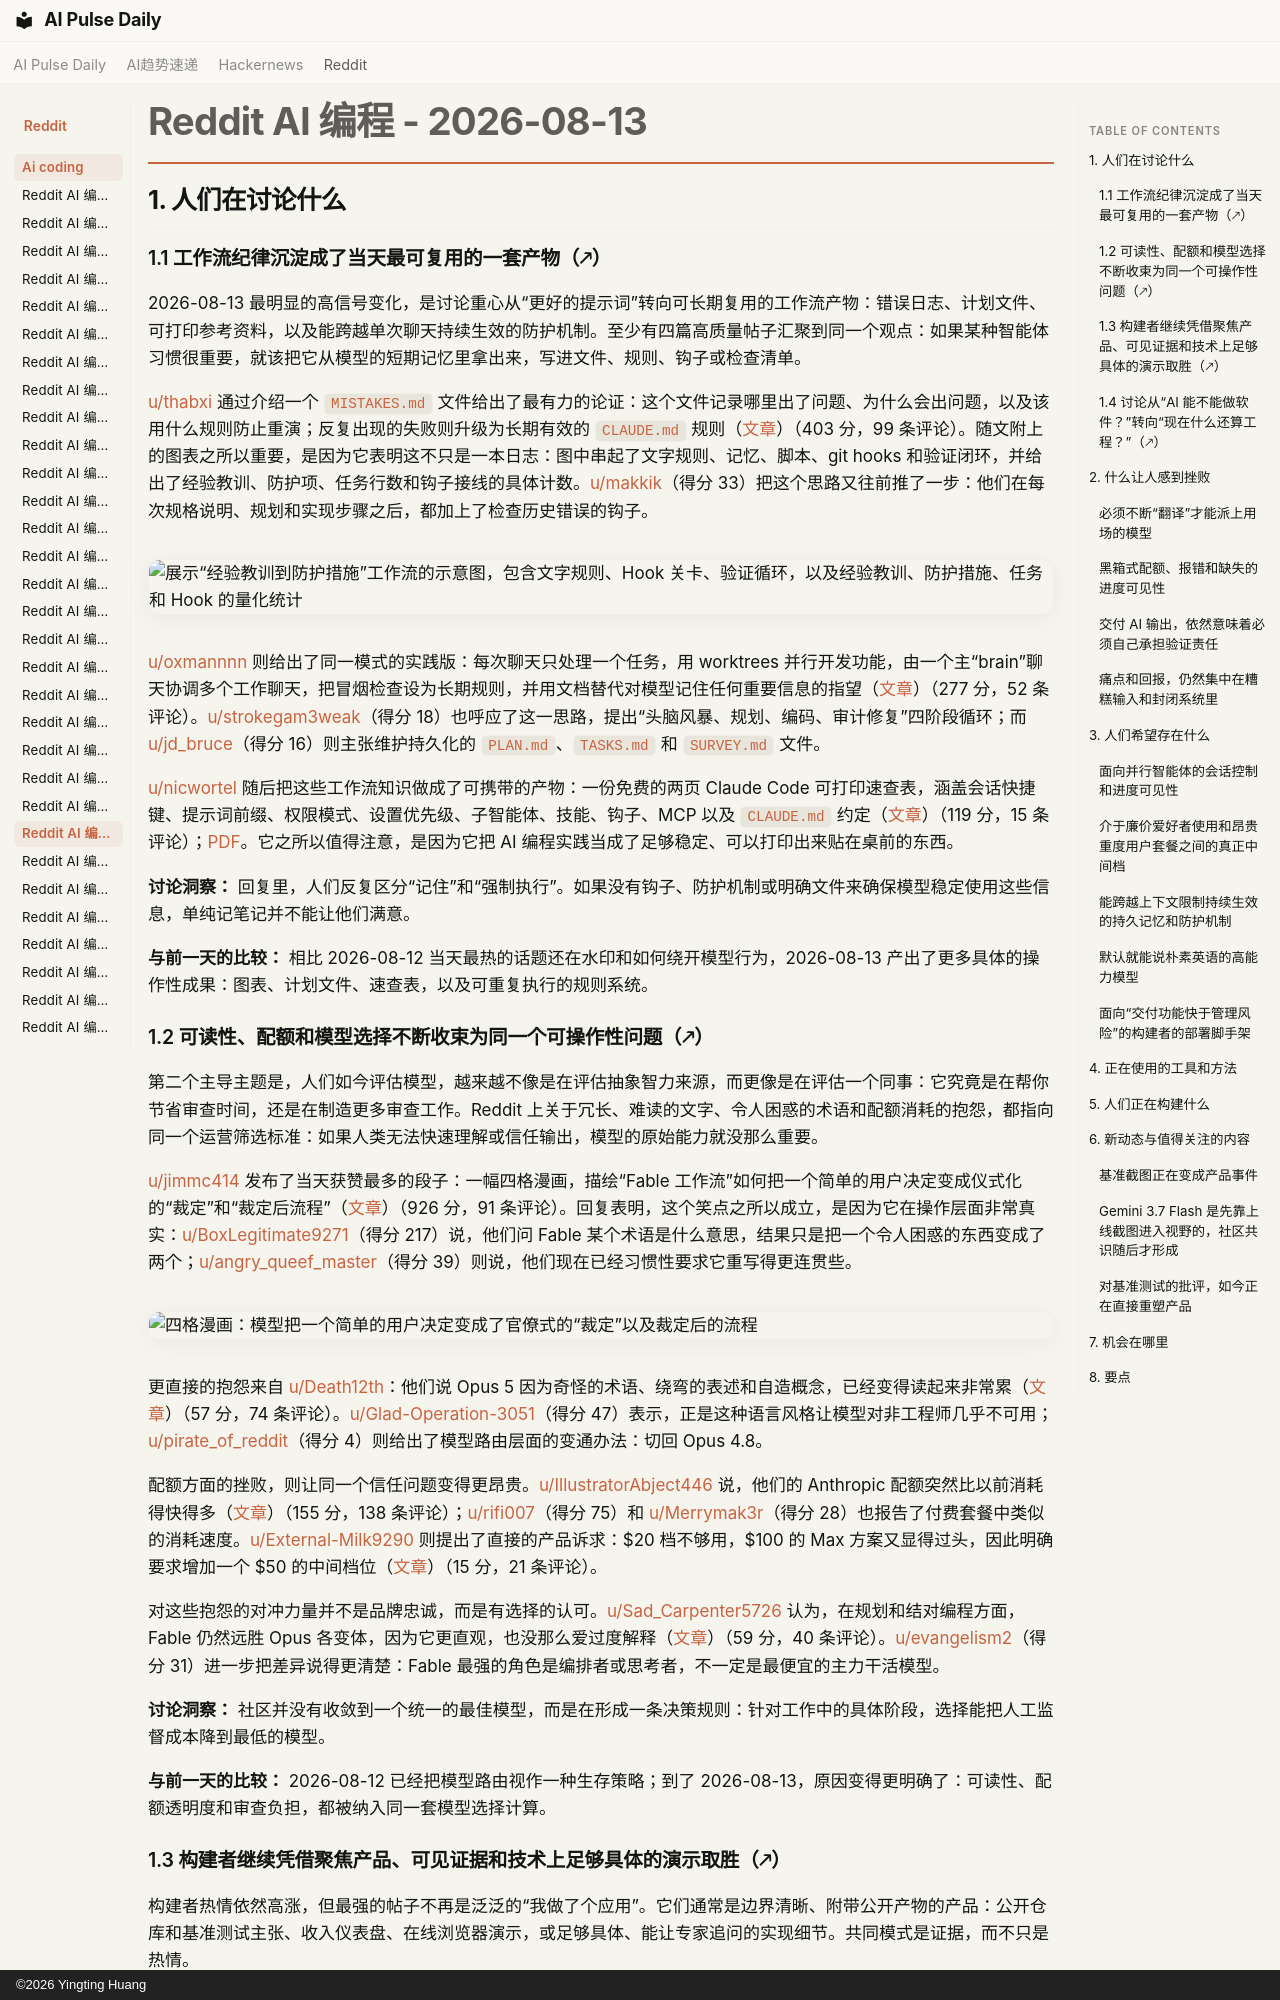

repository: vibewatch/vibewatch.github.io · page: reddit/ai-coding/2026-08-13.zh/index.html · generator: mkdocs · copyright: ©2026 Yingting Huang

# Reddit AI 编程 - 2026-08-13

## 1. 人们在讨论什么

### 1.1 工作流纪律沉淀成了当天最可复用的一套产物（🡕）

2026-08-13 最明显的高信号变化，是讨论重心从“更好的提示词”转向可长期复用的工作流产物：错误日志、计划文件、可打印参考资料，以及能跨越单次聊天持续生效的防护机制。至少有四篇高质量帖子汇聚到同一个观点：如果某种智能体习惯很重要，就该把它从模型的短期记忆里拿出来，写进文件、规则、钩子或检查清单。

[u/thabxi](https://www.reddit.com/user/thabxi) 通过介绍一个 `MISTAKES.md` 文件给出了最有力的论证：这个文件记录哪里出了问题、为什么会出问题，以及该用什么规则防止重演；反复出现的失败则升级为长期有效的 `CLAUDE.md` 规则（[文章](https://www.reddit.com/r/ClaudeCode/comments/1vn6d5r/i_make_claude_code_keep_a_mistakesmd_file_heres/)）（403 分，99 条评论）。随文附上的图表之所以重要，是因为它表明这不只是一本日志：图中串起了文字规则、记忆、脚本、git hooks 和验证闭环，并给出了经验教训、防护项、任务行数和钩子接线的具体计数。[u/makkik](https://www.reddit.com/user/makkik)（得分 33）把这个思路又往前推了一步：他们在每次规格说明、规划和实现步骤之后，都加上了检查历史错误的钩子。

![展示“经验教训到防护措施”工作流的示意图，包含文字规则、Hook 关卡、验证循环，以及经验教训、防护措施、任务和 Hook 的量化统计](https://preview.redd.it/prj0dddf05jh1.png?width=3400&format=png&auto=webp&s=b4164b5a6ffad94c85eee175907cbd45d1efd0db)

[u/oxmannnn](https://www.reddit.com/user/oxmannnn) 则给出了同一模式的实践版：每次聊天只处理一个任务，用 worktrees 并行开发功能，由一个主“brain”聊天协调多个工作聊天，把冒烟检查设为长期规则，并用文档替代对模型记住任何重要信息的指望（[文章](https://www.reddit.com/r/ClaudeCode/comments/1vmey7d/my_claude_code_workflow_after_months_of_daily_use/)）（277 分，52 条评论）。[u/strokegam3weak](https://www.reddit.com/user/strokegam3weak)（得分 18）也呼应了这一思路，提出“头脑风暴、规划、编码、审计修复”四阶段循环；而 [u/jd_bruce](https://www.reddit.com/user/jd_bruce)（得分 16）则主张维护持久化的 `PLAN.md`、`TASKS.md` 和 `SURVEY.md` 文件。

[u/nicwortel](https://www.reddit.com/user/nicwortel) 随后把这些工作流知识做成了可携带的产物：一份免费的两页 Claude Code 可打印速查表，涵盖会话快捷键、提示词前缀、权限模式、设置优先级、子智能体、技能、钩子、MCP 以及 `CLAUDE.md` 约定（[文章](https://www.reddit.com/r/ClaudeCode/comments/1vn98by/i_made_a_twopage_printable_cheat_sheet_for_claude/)）（119 分，15 条评论）；[PDF](https://cheat-sheets.nth-root.nl/claude-code-cheat-sheet.pdf)。它之所以值得注意，是因为它把 AI 编程实践当成了足够稳定、可以打印出来贴在桌前的东西。

**讨论洞察：** 回复里，人们反复区分“记住”和“强制执行”。如果没有钩子、防护机制或明确文件来确保模型稳定使用这些信息，单纯记笔记并不能让他们满意。

**与前一天的比较：** 相比 2026-08-12 当天最热的话题还在水印和如何绕开模型行为，2026-08-13 产出了更多具体的操作性成果：图表、计划文件、速查表，以及可重复执行的规则系统。

### 1.2 可读性、配额和模型选择不断收束为同一个可操作性问题（🡕）

第二个主导主题是，人们如今评估模型，越来越不像是在评估抽象智力来源，而更像是在评估一个同事：它究竟是在帮你节省审查时间，还是在制造更多审查工作。Reddit 上关于冗长、难读的文字、令人困惑的术语和配额消耗的抱怨，都指向同一个运营筛选标准：如果人类无法快速理解或信任输出，模型的原始能力就没那么重要。

[u/jimmc414](https://www.reddit.com/user/jimmc414) 发布了当天获赞最多的段子：一幅四格漫画，描绘“Fable 工作流”如何把一个简单的用户决定变成仪式化的“裁定”和“裁定后流程”（[文章](https://www.reddit.com/r/ClaudeCode/comments/1vm2cec/modern_problems_with_the_fable_workflow/)）（926 分，91 条评论）。回复表明，这个笑点之所以成立，是因为它在操作层面非常真实：[u/BoxLegitimate9271](https://www.reddit.com/user/BoxLegitimate9271)（得分 217）说，他们问 Fable 某个术语是什么意思，结果只是把一个令人困惑的东西变成了两个；[u/angry_queef_master](https://www.reddit.com/user/angry_queef_master)（得分 39）则说，他们现在已经习惯性要求它重写得更连贯些。

![四格漫画：模型把一个简单的用户决定变成了官僚式的“裁定”以及裁定后的流程](https://i.redd.it/9xlv3zj51vih1.jpeg)

更直接的抱怨来自 [u/Death12th](https://www.reddit.com/user/Death12th)：他们说 Opus 5 因为奇怪的术语、绕弯的表述和自造概念，已经变得读起来非常累（[文章](https://www.reddit.com/r/ClaudeCode/comments/1vnf5tl/opus_5_is_exhausting/)）（57 分，74 条评论）。[u/Glad-Operation-3051](https://www.reddit.com/user/Glad-Operation-3051)（得分 47）表示，正是这种语言风格让模型对非工程师几乎不可用；[u/pirate_of_reddit](https://www.reddit.com/user/pirate_of_reddit)（得分 4）则给出了模型路由层面的变通办法：切回 Opus 4.8。

配额方面的挫败，则让同一个信任问题变得更昂贵。[u/IllustratorAbject446](https://www.reddit.com/user/IllustratorAbject446) 说，他们的 Anthropic 配额突然比以前消耗得快得多（[文章](https://www.reddit.com/r/ClaudeCode/comments/1vm9135/did_anthropic_decreased_the_usage_limit/)）（155 分，138 条评论）；[u/rifi007](https://www.reddit.com/user/rifi007)（得分 75）和 [u/Merrymak3r](https://www.reddit.com/user/Merrymak3r)（得分 28）也报告了付费套餐中类似的消耗速度。[u/External-Milk9290](https://www.reddit.com/user/External-Milk9290) 则提出了直接的产品诉求：$20 档不够用，$100 的 Max 方案又显得过头，因此明确要求增加一个 $50 的中间档位（[文章](https://www.reddit.com/r/ClaudeCode/comments/1vn1a1v/i_want_a_50month_plan/)）（15 分，21 条评论）。

对这些抱怨的对冲力量并不是品牌忠诚，而是有选择的认可。[u/Sad_Carpenter5726](https://www.reddit.com/user/Sad_Carpenter5726) 认为，在规划和结对编程方面，Fable 仍然远胜 Opus 各变体，因为它更直观，也没那么爱过度解释（[文章](https://www.reddit.com/r/ClaudeCode/comments/1vmmvvr/fable_really_is_that_good/)）（59 分，40 条评论）。[u/evangelism2](https://www.reddit.com/user/evangelism2)（得分 31）进一步把差异说得更清楚：Fable 最强的角色是编排者或思考者，不一定是最便宜的主力干活模型。

**讨论洞察：** 社区并没有收敛到一个统一的最佳模型，而是在形成一条决策规则：针对工作中的具体阶段，选择能把人工监督成本降到最低的模型。

**与前一天的比较：** 2026-08-12 已经把模型路由视作一种生存策略；到了 2026-08-13，原因变得更明确了：可读性、配额透明度和审查负担，都被纳入同一套模型选择计算。
